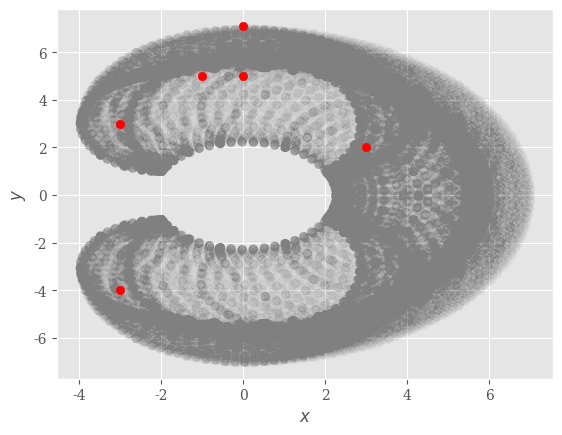

The script that saved this image:
import numpy as np
import scipy.spatial
import matplotlib.pyplot as plt


def generate_config_space_points(l, c, n_configs=2e4):
    n = np.size(l)
    n_angles = int(np.power(n_configs, 1 / n))

    angles1 = np.linspace(-c, c, num=n_angles)
    log_space = c - np.logspace(-3, np.log10(c), n_angles//2)
    angles2 = np.hstack((-log_space, log_space[:-1][::-1]))

    tuple_angles1 = tuple([np.hstack((angles1, angles2)) for _ in range(0, n)])
    tuple_angles2 = tuple([angles2 for _ in range(0, n)])
    thetas1 = np.array([np.meshgrid(*tuple_angles1)]).T.reshape(-1, n)
    thetas2 = np.array([np.meshgrid(*tuple_angles2)]).T.reshape(-1, n)
    thetas = np.vstack((thetas1))
    n_thetas = np.size(thetas, 0)

    points = np.zeros((n_thetas, 2))
    for i in range(0, n_thetas):
        points[i] = position(l, thetas[i])

    neighbor_tree = scipy.spatial.cKDTree(points, leafsize=100)

    return points, neighbor_tree


def position(lengths, theta):
    n = np.size(lengths)
    cumulative_angles = np.cumsum(theta)

    # Components of each joint vector
    normalized_components = np.array([np.cos(cumulative_angles), np.sin(cumulative_angles)]).reshape((2, n))
    components = normalized_components * lengths.transpose()

    return np.sum(components, axis=1).reshape((2,))


def plot_config_space(points, axis):
    axis.scatter(points[:, 0], points[:, 1], color='grey', alpha=0.01)


def is_close_to_config_space(target_point, neighbor_tree, lengths):
    r = np.sum(lengths) / 50
    neighbors = neighbor_tree.query_ball_point(target_point, r)
    n_neighbors = np.size(neighbors)

    return n_neighbors > 5 * neighbor_tree.n / 1e5


if __name__ == '__main__':
    # lengths = np.array([1, 3, 2])
    # c = np.pi / 5
    # target_points = np.array([1.2, 5.24, 4.013, 3.695]).reshape(2, 2)

    lengths = np.array([3, 2, 2])
    c = np.pi / 2
    target_points = np.array([-1, 5, -3, 3, -3, -4, 0, 5, 3, 2, 0, 7.1]).reshape(6, 2) # 0.0785, 3.565

    points, neighbor_tree = generate_config_space_points(lengths, c)

    plt.figure()
    plt.style.use('ggplot')
    plt.rc('font', family='serif')
    axis = plt.gca()

    plot_config_space(points, axis)

    for i in range(0, target_points.shape[0]):
        print(is_close_to_config_space(target_points[i], neighbor_tree, lengths))
        axis.scatter(target_points[i, 0], target_points[i, 1], color='red')

    plt.xlabel('$x$')
    plt.ylabel('$y$')

    # plt.savefig('figures/config_space_angular_constraints.pdf', bbox_inches='tight')
    plt.show()
